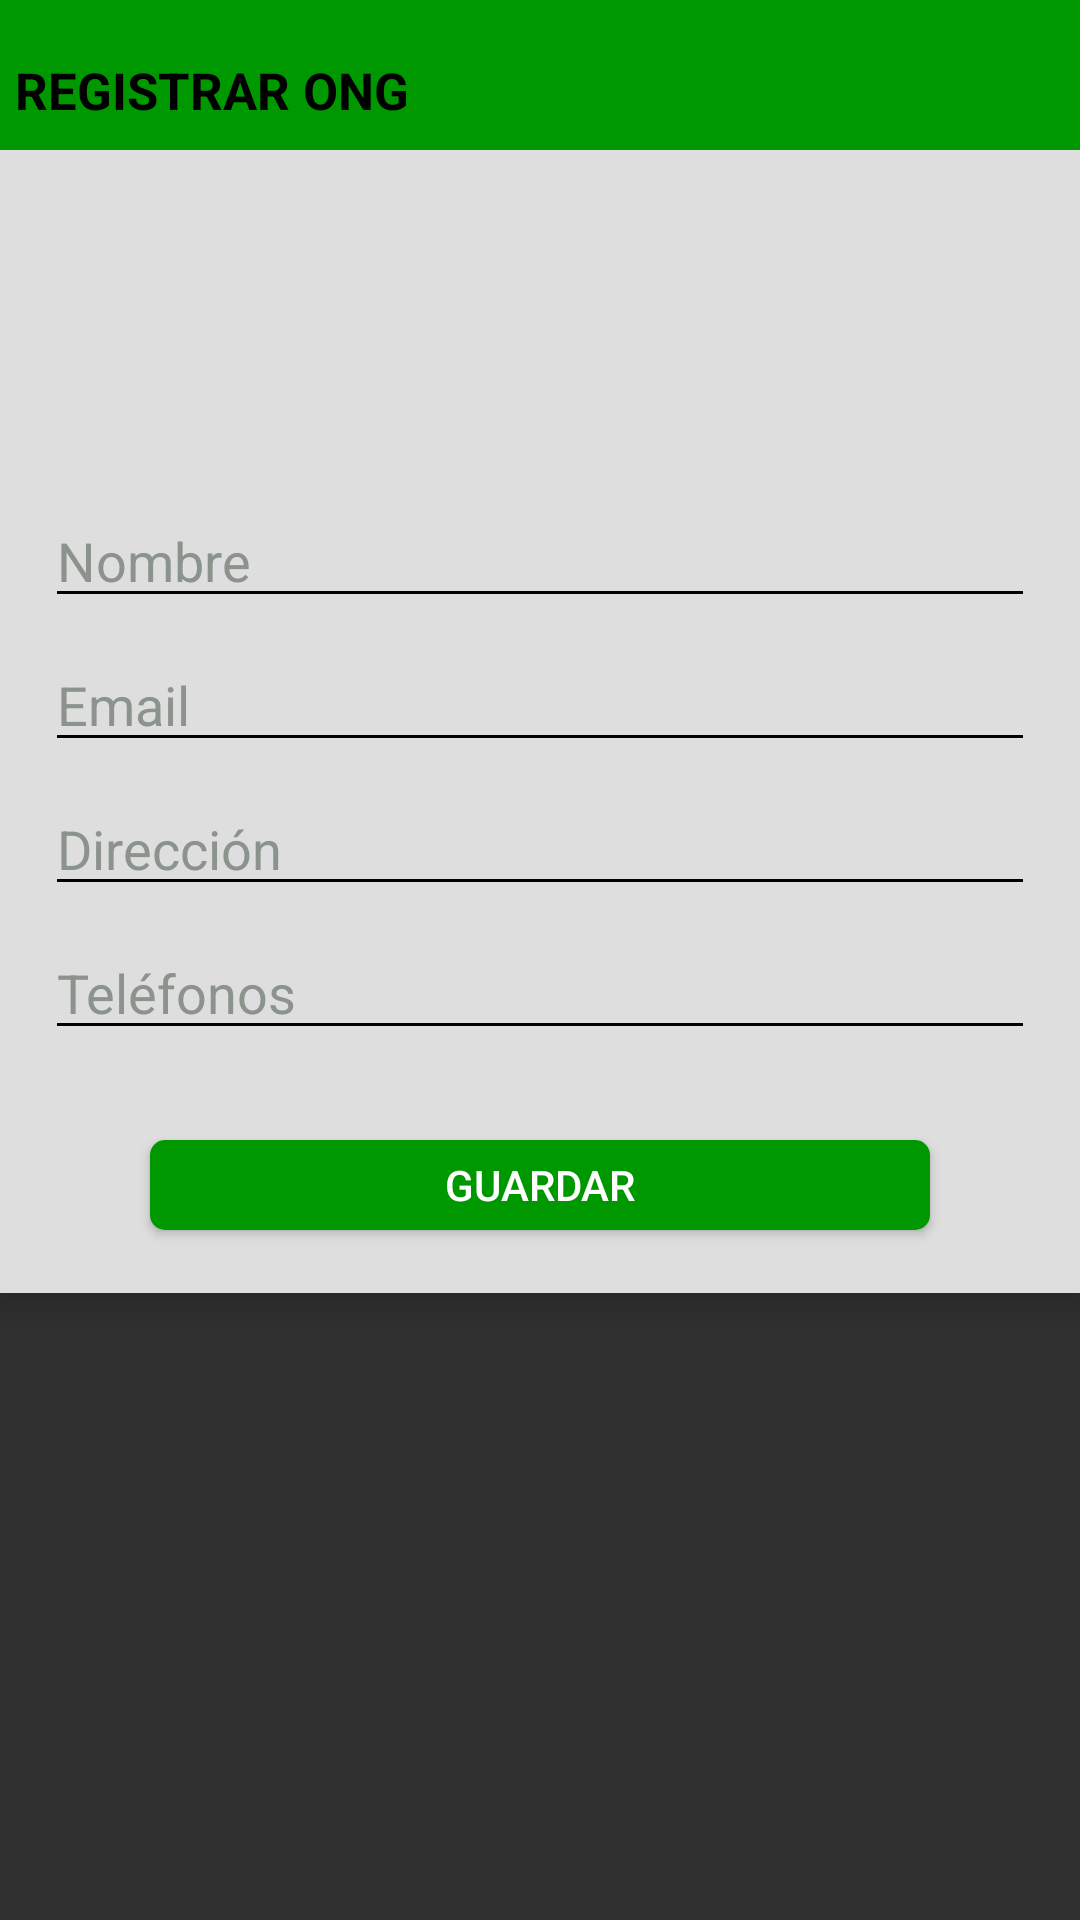

Android layout source for this screen:
<!-- AndroidManifest.xml: application theme Theme.AppCompat.NoActionBar -->
<!-- res/layout/fragment_organizacion.xml -->
<?xml version="1.0" encoding="utf-8"?>
<LinearLayout xmlns:android="http://schemas.android.com/apk/res/android"
    xmlns:tools="http://schemas.android.com/tools"
    android:layout_width="match_parent"
    android:layout_height="match_parent"
    android:orientation="vertical"
    tools:context=".dialogos.DialogoMensaje">

    <LinearLayout
        android:id="@+id/barraSuperiorId"
        android:layout_width="match_parent"
        android:layout_height="50dp"
        android:background="@color/killki_green"
        android:elevation="6dp"
        android:orientation="horizontal">

        <TextView
            android:layout_width="match_parent"
            android:layout_height="50dp"
            android:layout_marginLeft="5dp"
            android:layout_marginTop="5dp"
            android:gravity="center_vertical"
            android:text="REGISTRAR ONG"
            android:textColor="@color/black"
            android:textSize="17sp"
            android:autoSizeMinTextSize="15sp"
            android:autoSizeMaxTextSize="17sp"
            android:textStyle="bold" />
    </LinearLayout>

    <ScrollView
        android:layout_width="wrap_content"
        android:layout_height="wrap_content">

    </ScrollView>

    <LinearLayout
        android:id="@+id/cuerpo"
        android:layout_width="match_parent"
        android:layout_height="381dp"
        android:background="@color/killki_grey"
        android:elevation="6dp"
        android:orientation="vertical">

        <ImageView
            android:id="@+id/img_logo"
            android:layout_width="100dp"
            android:layout_height="100dp"
            android:layout_gravity="center"
            android:layout_marginTop="8dp"
            android:src="@drawable/ic_baseline_camera_alt_24"
            />


        <EditText
            android:id="@+id/txt_nombre"
            android:layout_width="match_parent"
            android:layout_height="40dp"
            android:layout_marginLeft="15dp"
            android:layout_marginTop="8dp"
            android:layout_marginRight="15dp"
            android:backgroundTint="@color/black"
            android:ems="10"
            android:hint="Nombre"
            android:inputType="textPersonName"
            android:textColor="@color/black"
            android:textColorHint="@color/killki_hint" />

        <EditText
            android:id="@+id/txt_email"
            android:layout_width="match_parent"
            android:layout_height="40dp"
            android:layout_marginLeft="15dp"
            android:layout_marginTop="8dp"
            android:layout_marginRight="15dp"
            android:backgroundTint="@color/black"
            android:ems="10"
            android:hint="Email"
            android:inputType="textPersonName"
            android:textColor="@color/black"
            android:textColorHint="@color/killki_hint" />

        <EditText
            android:id="@+id/txt_direccion"
            android:layout_width="match_parent"
            android:layout_height="40dp"
            android:layout_marginLeft="15dp"
            android:layout_marginTop="8dp"
            android:layout_marginRight="15dp"
            android:backgroundTint="@color/black"
            android:ems="10"
            android:hint="Dirección"
            android:inputType="textPersonName"
            android:textColor="@color/black"
            android:textColorHint="@color/killki_hint" />

        <EditText
            android:id="@+id/txt_telefonos"
            android:layout_width="match_parent"
            android:layout_height="40dp"
            android:layout_marginLeft="15dp"
            android:layout_marginTop="8dp"
            android:layout_marginRight="15dp"
            android:backgroundTint="@color/black"
            android:ems="10"
            android:hint="Teléfonos"
            android:inputType="textPersonName"
            android:textColor="@color/black"
            android:textColorHint="@color/killki_hint" />

        <Button
            android:id="@+id/btn_guardar"
            android:layout_width="match_parent"
            android:layout_height="30dp"
            android:layout_marginLeft="50dp"
            android:layout_marginTop="30dp"
            android:layout_marginRight="50dp"
            android:background="@drawable/boton"
            android:text="guardar" />
    </LinearLayout>

</LinearLayout>
<!-- resources referenced by this layout -->
<resources>
  <color name="black">#FF000000</color>
  <color name="killki_green">#009800</color>
  <color name="killki_grey">#dedede</color>
  <color name="killki_hint">#8C938C</color>
  <!-- drawable boton (drawable) -->
  <?xml version="1.0" encoding="utf-8"?>
  <shape xmlns:android="http://schemas.android.com/apk/res/android"
      android:shape="rectangle">
      <corners  android:radius="5dp"/>
      <solid android:color="@color/killki_green"></solid>
      <size android:height="30dp" android:width="100dp"></size>
  
  </shape>
</resources>
